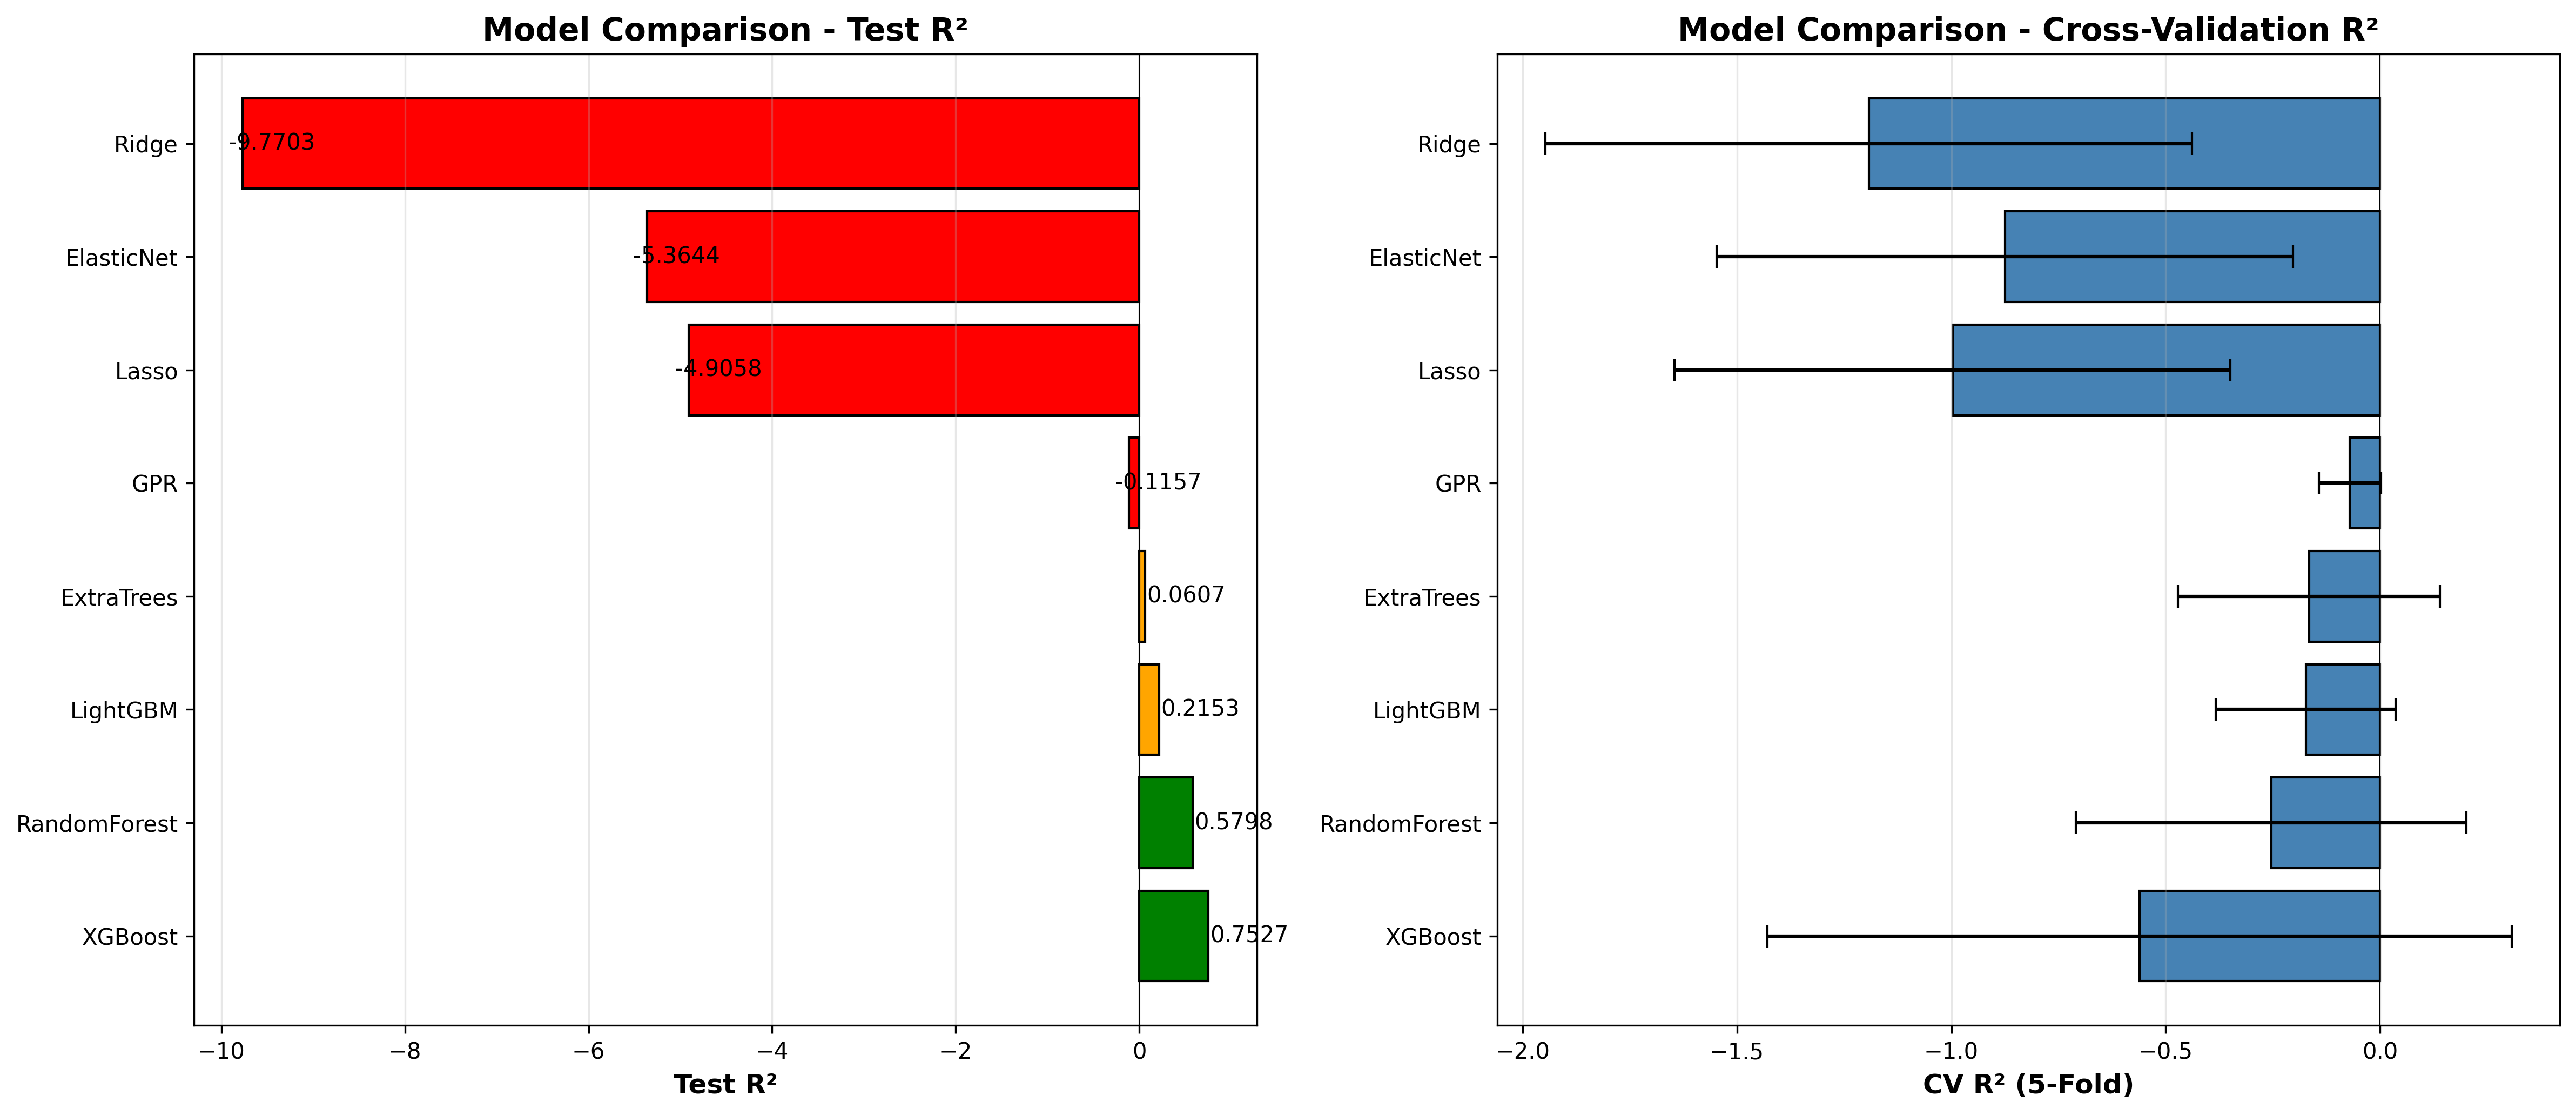

The file beside this chart, header and first rows:
Rank, Model, CV_R2_Mean, CV_R2_Std, Test_R2, Test_RMSE, Test_MAE
1, XGBoost, -0.561, 0.8678, 0.7527, 1.315, 1.105
2, RandomForest, -0.2543, 0.4556, 0.5798, 1.714, 1.446
3, LightGBM, -0.1737, 0.2094, 0.2153, 2.342, 2.008
4, ExtraTrees, -0.1659, 0.3052, 0.06067, 2.562, 2.002
5, GPR, -0.0707, 0.07234, -0.1157, 2.793, 2.467
6, Lasso, -0.9974, 0.6482, -4.906, 6.425, 3.606
7, ElasticNet, -0.8751, 0.6723, -5.364, 6.67, 3.747
8, Ridge, -1.193, 0.7534, -9.77, 8.677, 4.244
